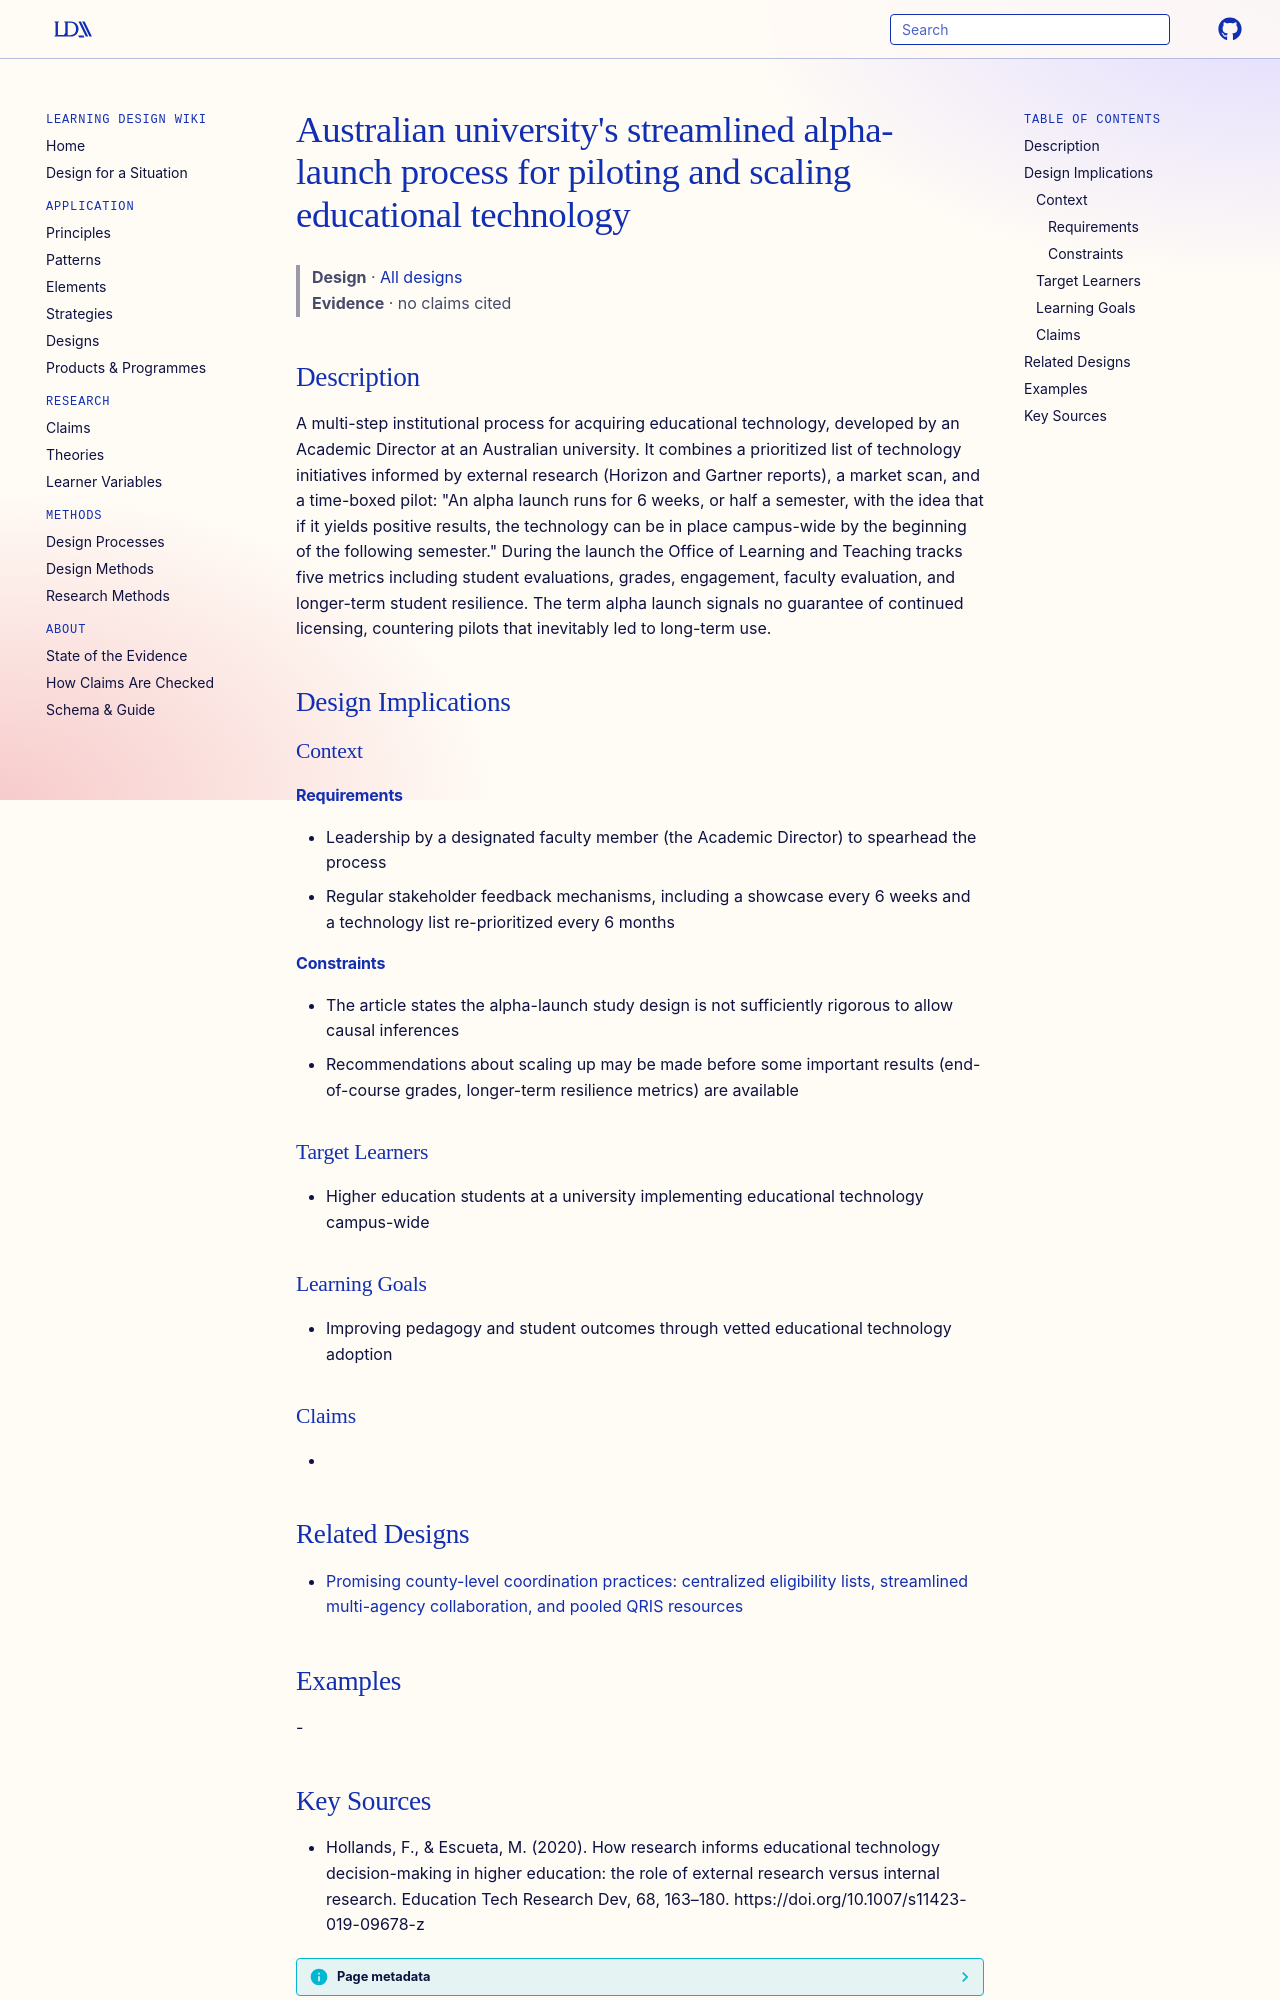

repository: Learning-Design-Alliance/learning-wiki · page: designs/alpha-launch-piloting-process/index.html · generator: mkdocs

---
type: design
id: alpha-launch-piloting-process
title: "Australian university's streamlined alpha-launch process for piloting and scaling educational technology"
description: A multi-step institutional process for acquiring educational technology, developed by an Academic Director at an Australian university.
status: review
generated:
  by: "process:settle-candidates"
  at: 2026-10-29
sources:
  - id: hollands-2020
    resource: "https://doi.org/10.1007/s11423-019-09678-z"
    title: "Hollands, F., & Escueta, M. (2020). How research informs educational technology decision-making in higher education: the role of external research versus internal research. Education Tech Research Dev, 68, 163–180. https://doi.org/10.1007/s11423-019-09678-z"
    author: "Hollands, F., & Escueta, M"
---

# Australian university's streamlined alpha-launch process for piloting and scaling educational technology

> **Design** · [All designs](index.md)
> **Evidence** · no claims cited

## Description
A multi-step institutional process for acquiring educational technology, developed by an Academic Director at an Australian university. It combines a prioritized list of technology initiatives informed by external research (Horizon and Gartner reports), a market scan, and a time-boxed pilot: "An alpha launch runs for 6 weeks, or half a semester, with the idea that if it yields positive results, the technology can be in place campus-wide by the beginning of the following semester." During the launch the Office of Learning and Teaching tracks five metrics including student evaluations, grades, engagement, faculty evaluation, and longer-term student resilience. The term alpha launch signals no guarantee of continued licensing, countering pilots that inevitably led to long-term use.

## Design Implications

### Context
#### Requirements
- Leadership by a designated faculty member (the Academic Director) to spearhead the process
- Regular stakeholder feedback mechanisms, including a showcase every 6 weeks and a technology list re-prioritized every 6 months
#### Constraints
- The article states the alpha-launch study design is not sufficiently rigorous to allow causal inferences
- Recommendations about scaling up may be made before some important results (end-of-course grades, longer-term resilience metrics) are available

### Target Learners
- Higher education students at a university implementing educational technology campus-wide

### Learning Goals
- Improving pedagogy and student outcomes through vetted educational technology adoption

### Claims
- 

## Related Designs

- [Promising county-level coordination practices: centralized eligibility lists, streamlined multi-agency collaboration, and pooled QRIS resources](county-ece-coordination-promising-practices.md)

## Examples
-
